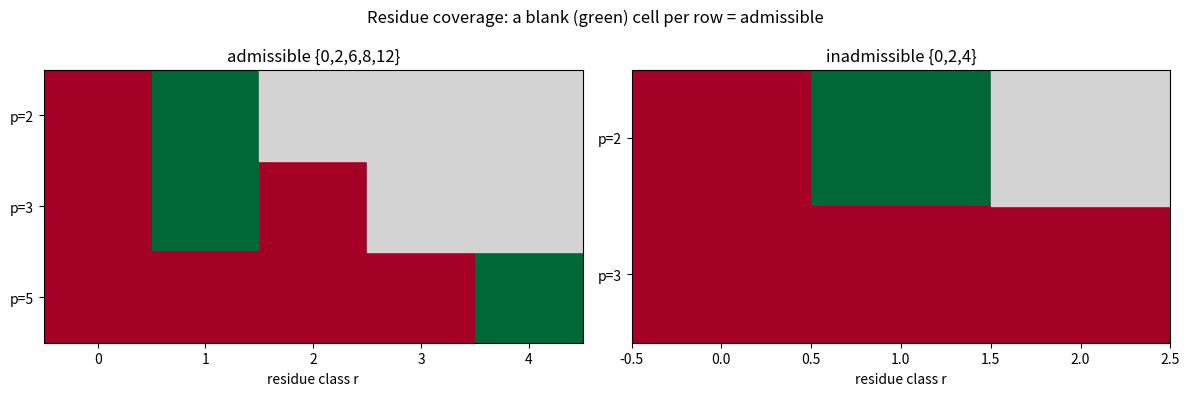

This figure's Python source:
"""
Visualization: residue-coverage map showing why admissibility is a finite check.

Generates `admissibility_map.png`: for an admissible tuple H, a grid whose rows
are the primes p <= |H| and whose columns are residue classes 0..p-1; a cell is
shaded if class r is HIT by some h in H. Each row of an admissible tuple leaves
at least one blank cell (the missing residue from `exists_missing_residue`).
Compares the admissible {0,2,6,8,12} with the inadmissible {0,2,4}.
"""

from __future__ import annotations

import matplotlib.pyplot as plt
import numpy as np


def is_prime(n: int) -> bool:
    if n < 2:
        return False
    d = 2
    while d * d <= n:
        if n % d == 0:
            return False
        d += 1
    return True


def primes_upto(limit: int) -> list[int]:
    return [p for p in range(2, limit + 1) if is_prime(p)]


def coverage_grid(H: list[int]) -> tuple[list[int], np.ndarray]:
    k = len(set(H))
    ps = primes_upto(k)
    width = max(ps) if ps else 1
    grid = np.full((len(ps), width), np.nan)
    for i, p in enumerate(ps):
        hit = {h % p for h in H}
        for r in range(p):
            grid[i, r] = 1.0 if r in hit else 0.0
    return ps, grid


def main() -> None:
    examples = {"admissible {0,2,6,8,12}": [0, 2, 6, 8, 12],
                "inadmissible {0,2,4}": [0, 2, 4]}
    fig, axes = plt.subplots(1, 2, figsize=(12, 4))
    for ax, (title, H) in zip(axes, examples.items()):
        ps, grid = coverage_grid(H)
        ax.imshow(grid, aspect="auto", cmap="RdYlGn_r", vmin=0, vmax=1)
        ax.set_yticks(range(len(ps)))
        ax.set_yticklabels([f"p={p}" for p in ps])
        ax.set_xlabel("residue class r")
        ax.set_title(title)
        for i, p in enumerate(ps):
            for r in range(grid.shape[1]):
                if np.isnan(grid[i, r]):
                    ax.add_patch(plt.Rectangle((r - 0.5, i - 0.5), 1, 1,
                                               color="lightgray"))
    fig.suptitle("Residue coverage: a blank (green) cell per row = admissible")
    fig.tight_layout()
    fig.savefig("admissibility_map.png", dpi=140)
    print("wrote admissibility_map.png")


if __name__ == "__main__":
    main()
